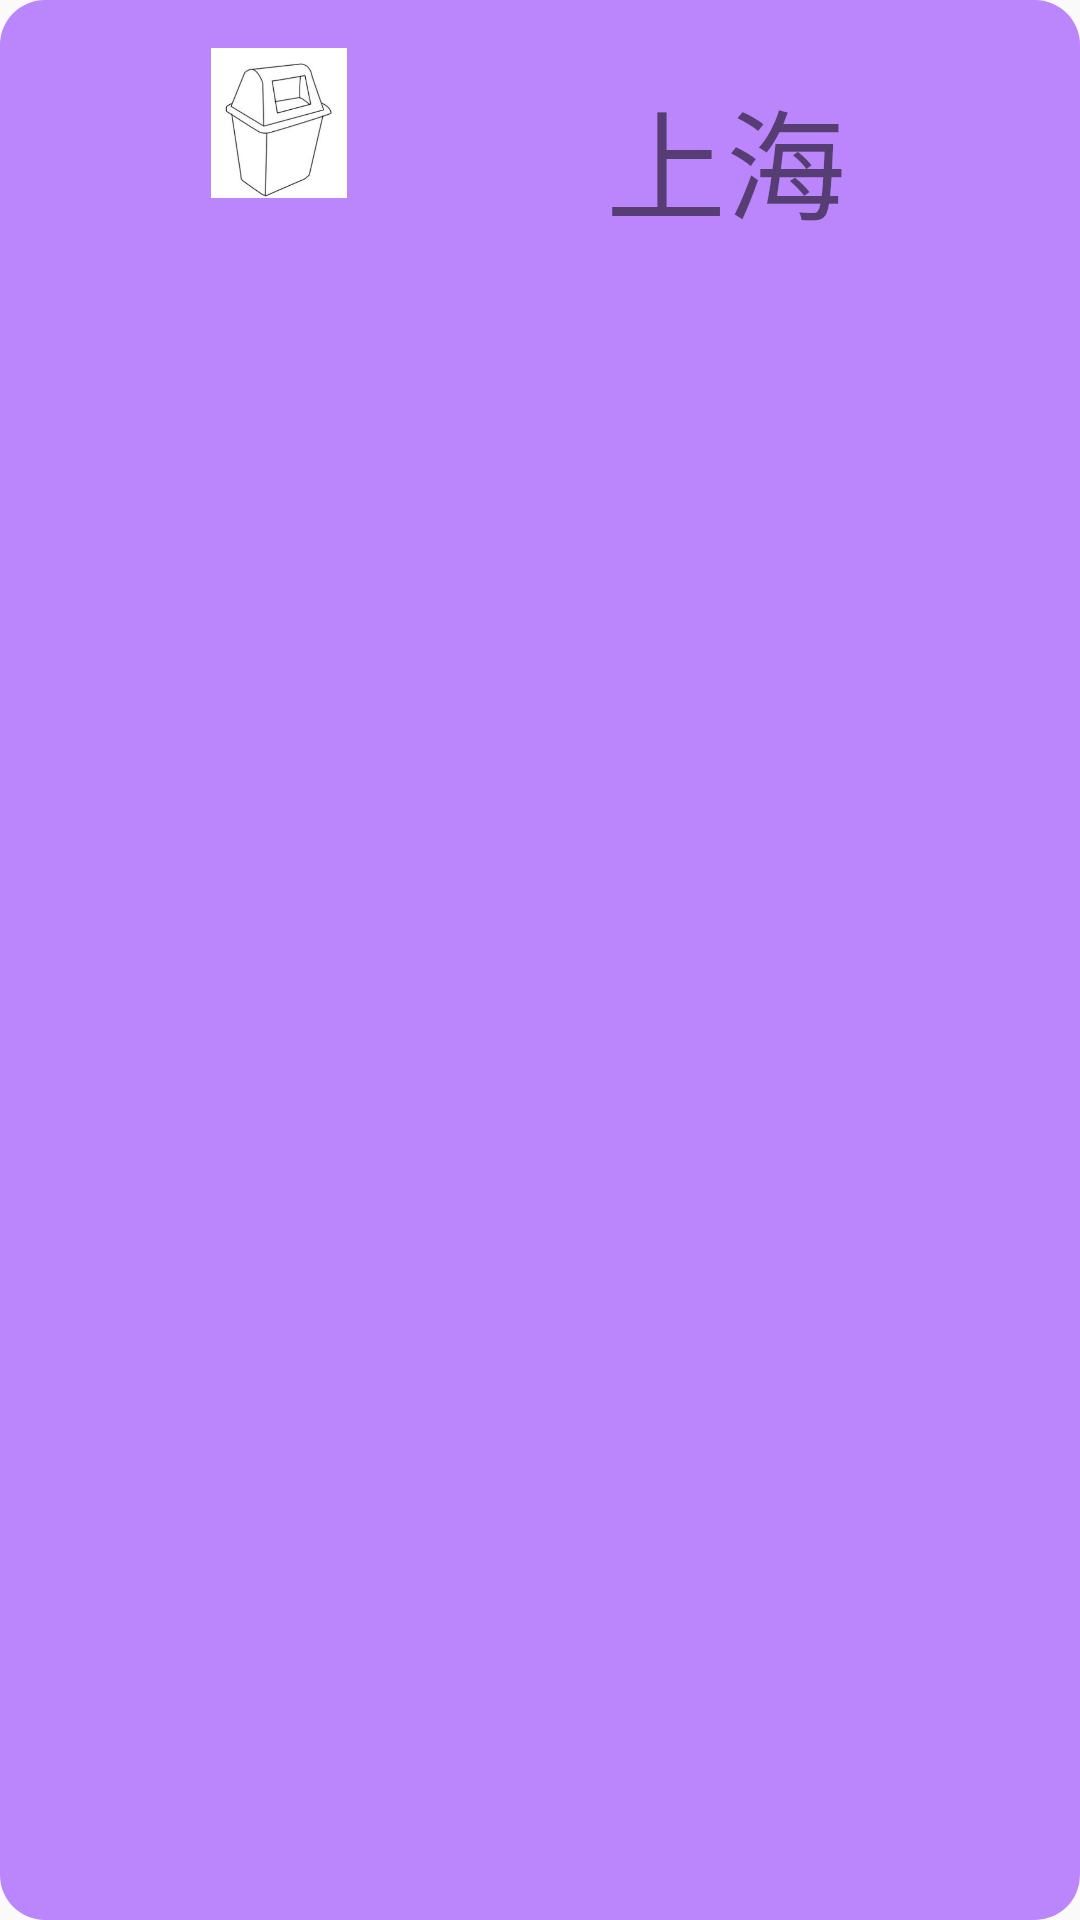

Here is an Android app screen rendered from its layout file. Give the layout XML and the strings, colors and styles it references.
<!-- AndroidManifest.xml: application theme Theme.WeatherAgain1 -->
<!-- res/layout/city_delete_model.xml -->
<?xml version="1.0" encoding="utf-8"?>
<androidx.constraintlayout.widget.ConstraintLayout xmlns:android="http://schemas.android.com/apk/res/android"
    xmlns:app="http://schemas.android.com/apk/res-auto"
    xmlns:tools="http://schemas.android.com/tools"
    android:layout_width="match_parent"
    android:layout_height="match_parent"
    android:background="@drawable/city_manager_bg">

    <ImageView
        android:id="@+id/imageView2"
        android:layout_width="50dp"
        android:layout_height="50dp"
        android:layout_marginStart="68dp"
        android:layout_marginLeft="68dp"
        android:layout_marginTop="16dp"
        android:src="@mipmap/trash"
        app:layout_constraintStart_toStartOf="parent"
        app:layout_constraintTop_toTopOf="parent" />

    <TextView
        android:id="@+id/delete_city"
        android:layout_width="wrap_content"
        android:layout_height="wrap_content"
        android:layout_marginStart="84dp"
        android:layout_marginLeft="84dp"
        android:layout_marginTop="8dp"
        android:text="上海"
        android:textSize="40sp"
        app:layout_constraintStart_toEndOf="@+id/imageView2"
        app:layout_constraintTop_toTopOf="@+id/imageView2" />

</androidx.constraintlayout.widget.ConstraintLayout>
<!-- resources referenced by this layout -->
<resources>
  <!-- drawable city_manager_bg (drawable) -->
  <?xml version="1.0" encoding="utf-8"?>
  <shape xmlns:android="http://schemas.android.com/apk/res/android"
      android:shape="rectangle">
      <corners android:radius="15dp"></corners>
      <solid android:color="@color/purple_200"></solid>
  </shape>
  <!-- mipmap trash: png bitmap (mipmap-mdpi, 12049 bytes) -->
  <style name="Theme.WeatherAgain1" parent="Theme.MaterialComponents.DayNight.NoActionBar.Bridge">
          
          <item name="colorPrimary">@color/purple_500</item>
          <item name="colorPrimaryVariant">@color/white</item>
          <item name="colorOnPrimary">@color/white</item>
          
          <item name="colorSecondary">@color/teal_200</item>
          <item name="colorSecondaryVariant">@color/teal_700</item>
          <item name="colorOnSecondary">@color/black</item>
          
          <item name="android:statusBarColor" tools:targetApi="l">?attr/colorPrimaryVariant</item>
          
      </style>
  <!-- not gathered from this repository: default colours our renderer supplied (Android Studio template values) -->
  <color name="purple_200">#FFBB86FC</color>
  <color name="purple_500">#FF6200EE</color>
  <color name="teal_200">#FF03DAC5</color>
  <color name="teal_700">#FF018786</color>
  <color name="black">#FF000000</color>
  <color name="white">#FFFFFFFF</color>
</resources>
